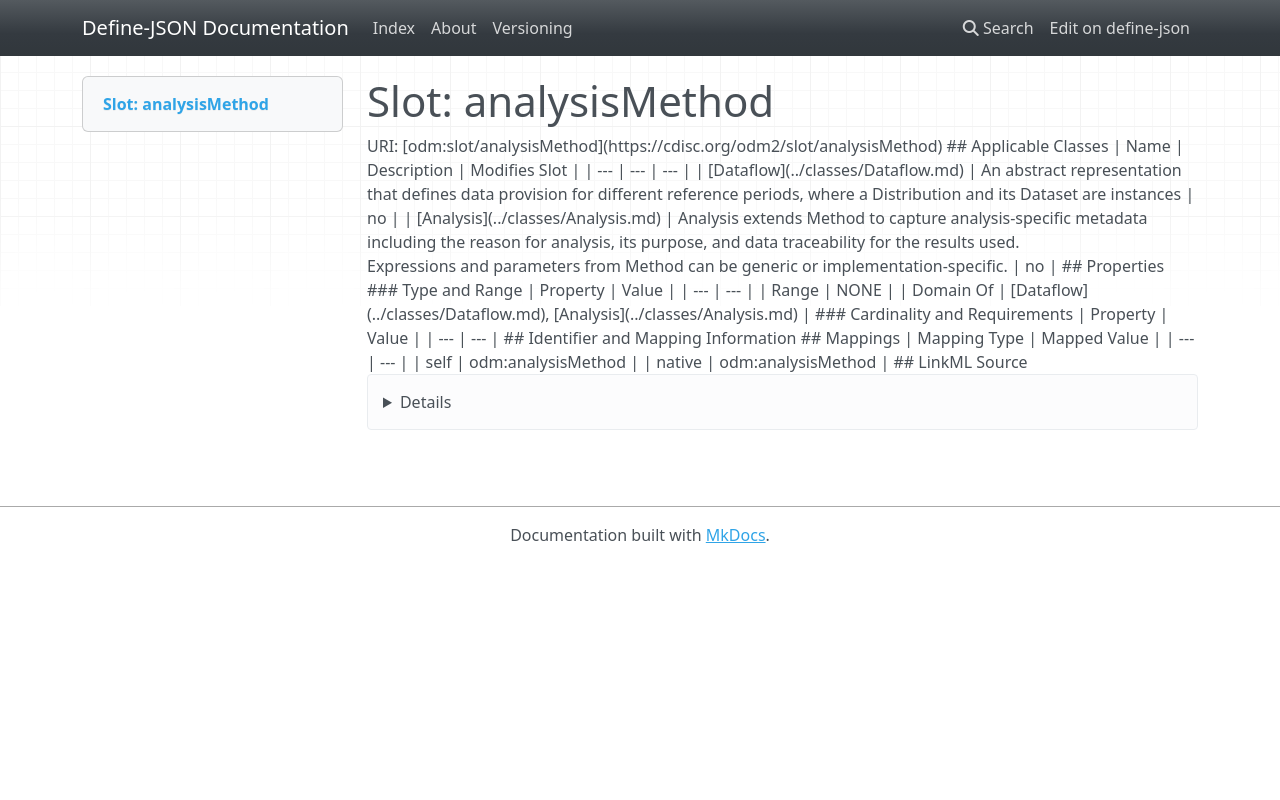

repository: TeMeta/define-json · page: slots/analysisMethod/index.html · generator: mkdocs



# Slot: analysisMethod 



URI: [odm:slot/analysisMethod](https://cdisc.org/odm2/slot/analysisMethod)
Alias: analysisMethod

<!-- no inheritance hierarchy -->





## Applicable Classes

| Name | Description | Modifies Slot |
| --- | --- | --- |
| [Analysis](../classes/Analysis.md) | Analysis extends Method to capture analysis-specific metadata including the reason for analysis, its purpose, and data traceability for the results used.<br>Expressions and parameters from Method can be generic or implementation-specific. |  no  |
| [Dataflow](../classes/Dataflow.md) | An abstract representation that defines data provision for different reference periods, where a Distribution and its Dataset are instances |  no  |






## Properties

* Range: NONE




## Identifier and Mapping Information







## Mappings

| Mapping Type | Mapped Value |
| ---  | ---  |
| self | odm:analysisMethod |
| native | odm:analysisMethod |




## LinkML Source

<details>
```yaml
name: analysisMethod
alias: analysisMethod
domain_of:
- Dataflow
- Analysis

```
</details>
